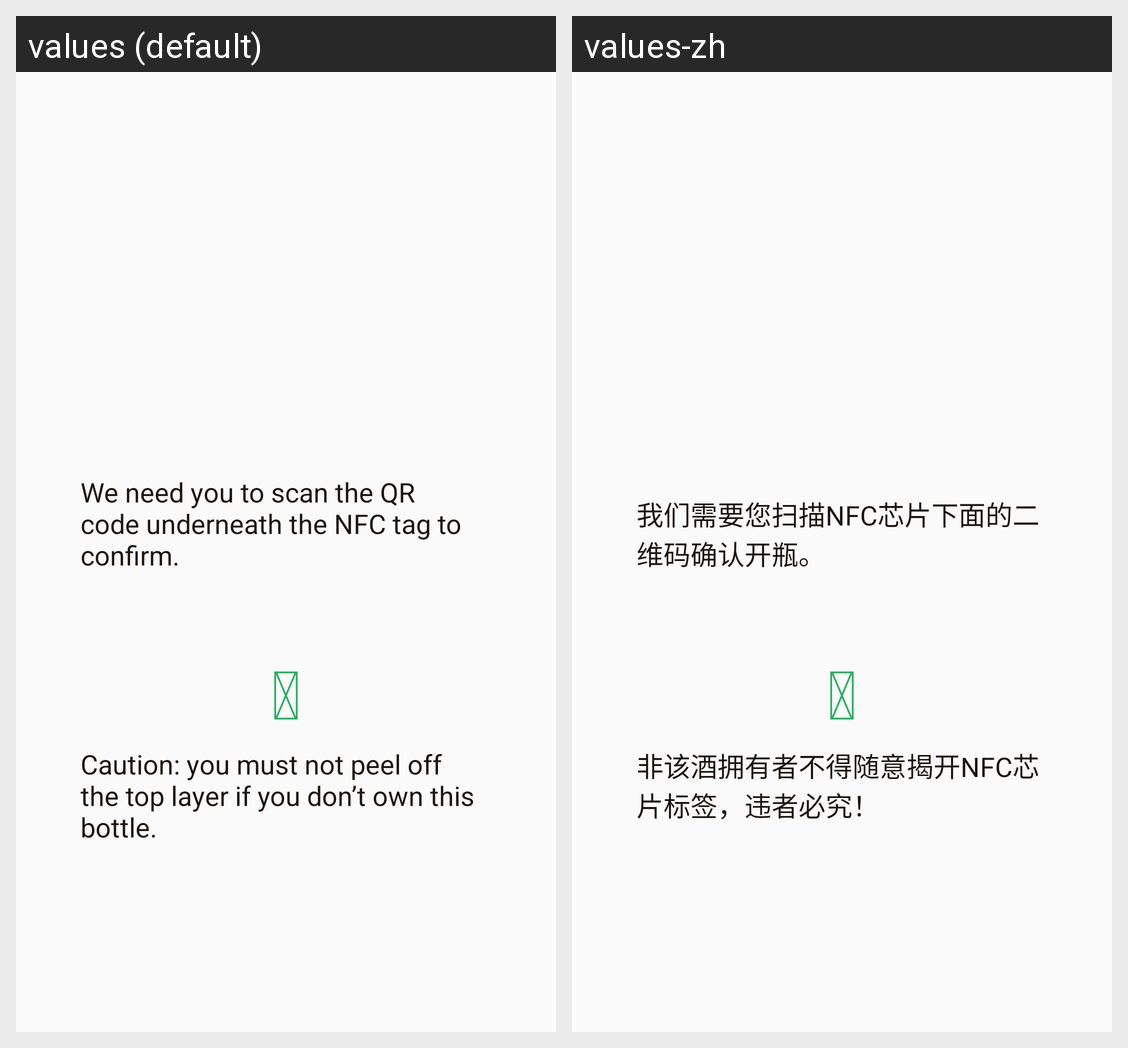

Translations of the strings shown on this Android screen, per locale in the grid:
Android screen res/layout/content_qrscan_desc.xml rendered under 2 locales, left to right: values (default), values-zh. Device: Nexus 5 (rendered at 1080×1920; each locale shown at half size, 540×960, under a caption strip naming it); theme AppTheme.
Strings drawn on this screen, with the default value and each locale's value (text and hints the layout hard-codes, and strings that could not be matched under every locale, appear in the picture but are not listed):

qrscan_desc_hint
  values: We need you to scan the QR code underneath the NFC tag to confirm.
  values-zh: 我们需要您扫描NFC芯片下面的二维码确认开瓶。

exclamation_circle
  values: 
  values-zh:   [not translated; the default value is used]

qrscan_desc_caution
  values: Caution: you must not peel off the top layer if you don’t own this bottle.
  values-zh: 非该酒拥有者不得随意揭开NFC芯片标签，违者必究！
